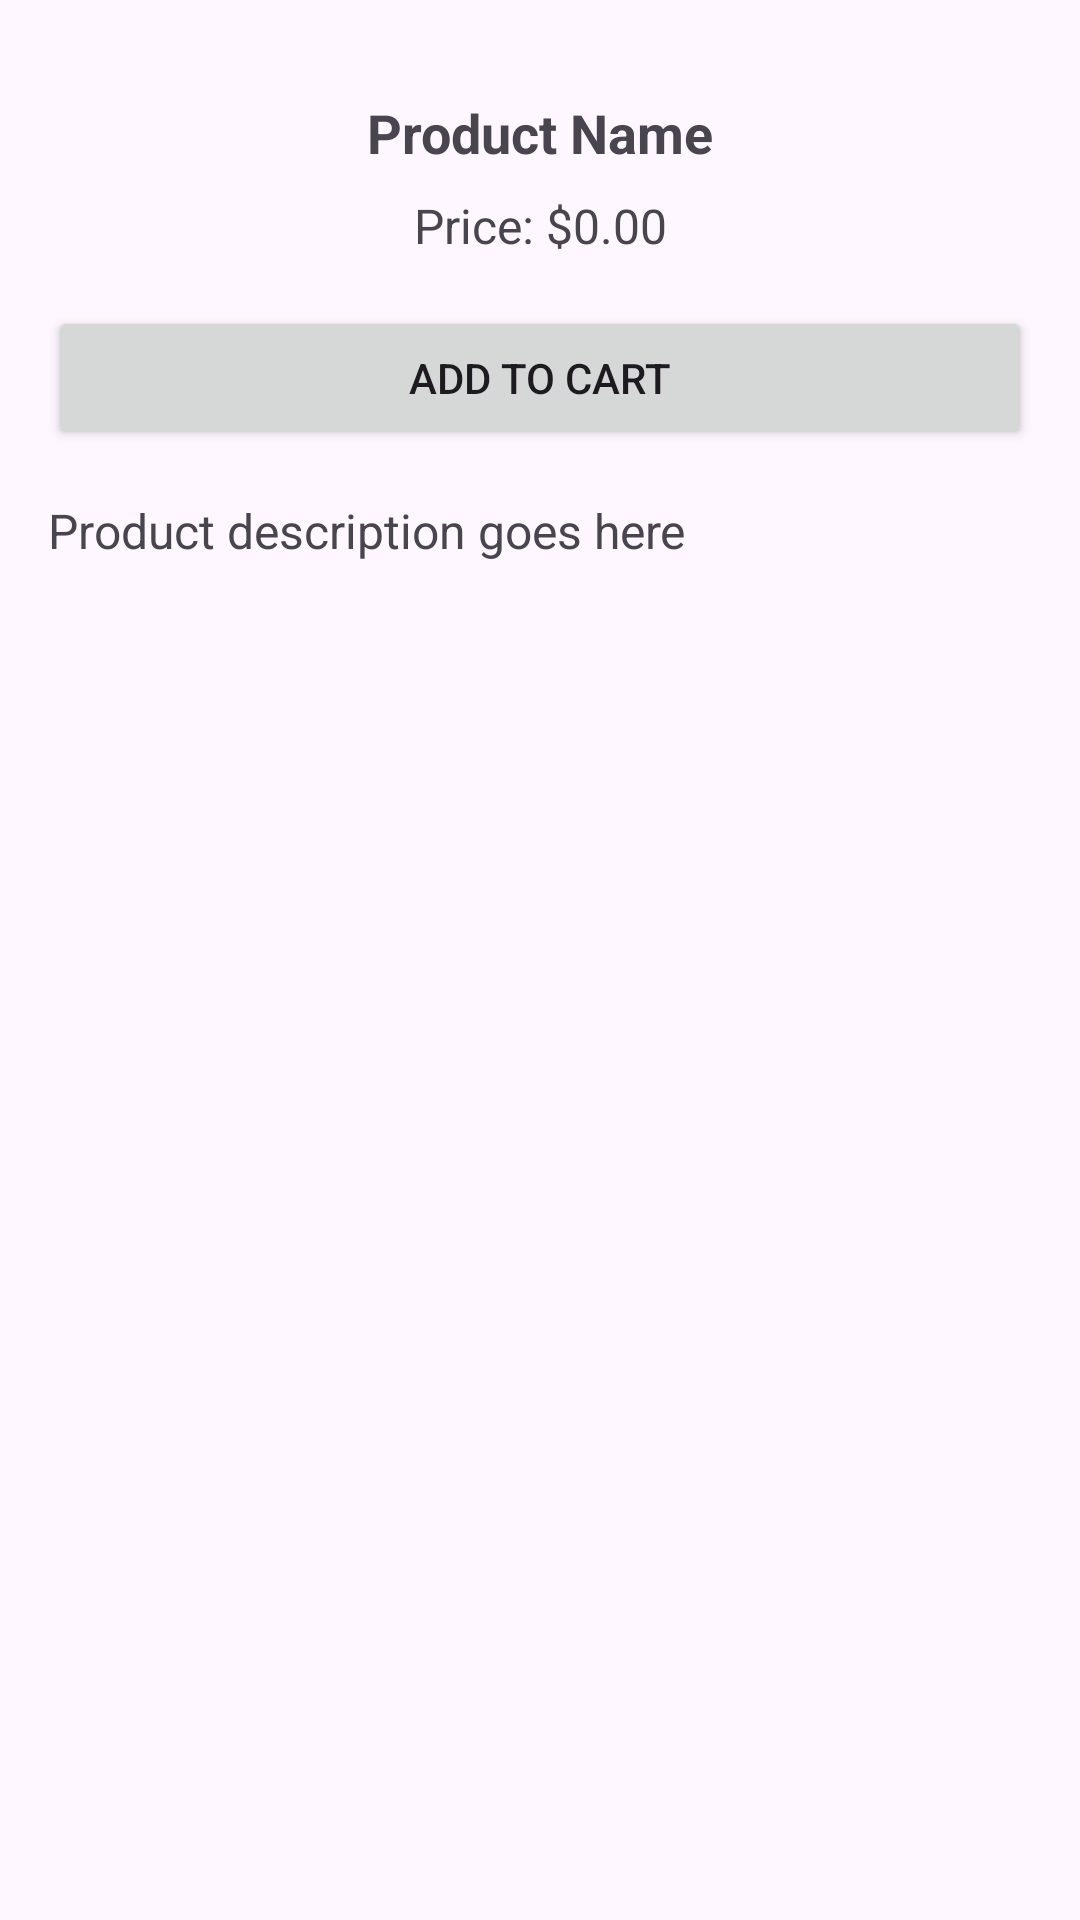

The Android layout XML behind this screen, and the referenced resources:
<!-- AndroidManifest.xml: application theme Theme.CiaFour -->
<!-- res/layout/product_description.xml -->
<RelativeLayout
    xmlns:android="http://schemas.android.com/apk/res/android"
    android:layout_width="match_parent"
    android:layout_height="match_parent"
    android:padding="16dp">



    <TextView
        android:id="@+id/product_name"
        android:layout_width="match_parent"
        android:layout_height="wrap_content"
        android:layout_marginTop="16dp"
        android:text="Product Name"
        android:textSize="18sp"
        android:textStyle="bold"
        android:textAlignment="center"
        />

    <TextView
        android:id="@+id/product_price"
        android:layout_width="match_parent"
        android:layout_height="wrap_content"
        android:layout_below="@id/product_name"
        android:layout_marginTop="8dp"
        android:text="Price: $0.00"
        android:textSize="16sp"
        android:textAlignment="center"
        />

    <Button
        android:id="@+id/add_to_cart_button"
        android:layout_width="match_parent"
        android:layout_height="wrap_content"
        android:layout_below="@id/product_price"
        android:layout_marginTop="16dp"
        android:text="Add to Cart"
        />

    <TextView
        android:id="@+id/product_description"
        android:layout_width="match_parent"
        android:layout_height="wrap_content"
        android:layout_below="@id/add_to_cart_button"
        android:layout_marginTop="16dp"
        android:text="Product description goes here"
        android:textSize="16sp"
        />
</RelativeLayout>
<!-- resources referenced by this layout -->
<resources>
  <style name="Theme.CiaFour" parent="Base.Theme.CiaFour" />
  <style name="Base.Theme.CiaFour" parent="Theme.Material3.DayNight">
          
          
      </style>
</resources>
